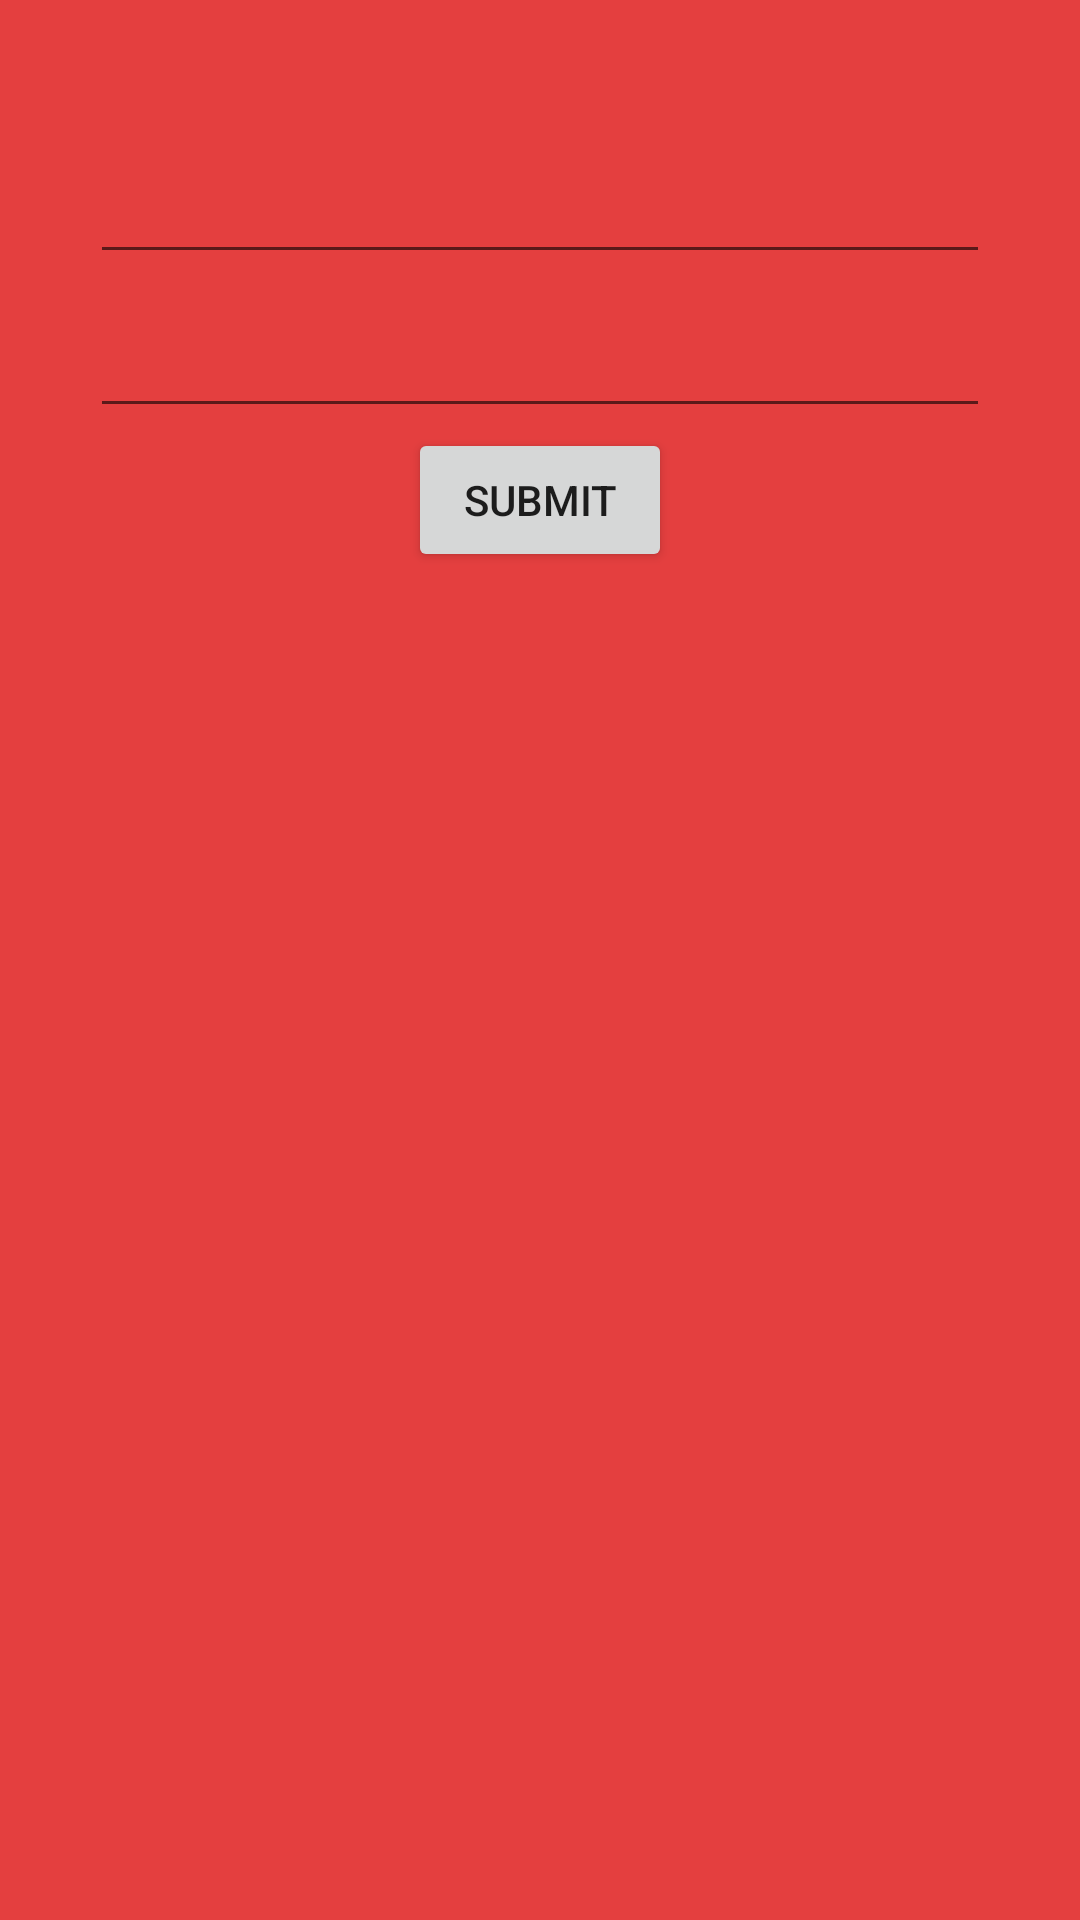

Reconstruct the res/layout file that produces this screen, plus the resources it refers to.
<!-- AndroidManifest.xml: application theme AppTheme -->
<!-- res/layout/activity_donate_blood.xml -->
<?xml version="1.0" encoding="utf-8"?>
<RelativeLayout xmlns:android="http://schemas.android.com/apk/res/android"
    xmlns:app="http://schemas.android.com/apk/res-auto"
    xmlns:tools="http://schemas.android.com/tools"
    android:layout_width="match_parent"
    android:layout_height="match_parent"
    android:background="@color/background"
    tools:context="com.example.kalyansai.blooddonation1.DonateBlood">
    <EditText
        android:layout_width="300dp"
        android:layout_height="wrap_content"
        android:layout_centerHorizontal="true"
        android:layout_marginTop="50dp"
        android:id="@+id/First"/>
    <EditText
        android:layout_width="300dp"
        android:layout_height="wrap_content"
        android:layout_centerHorizontal="true"
        android:layout_marginTop="10dp"
        android:layout_below="@+id/First"
        android:id="@+id/Second"/>
    <Button
        android:layout_width="wrap_content"
        android:layout_height="wrap_content"
        android:text="submit"
        android:layout_centerHorizontal="true"
        android:layout_below="@+id/Second"
        android:id="@+id/submit"/>
</RelativeLayout>
<!-- resources referenced by this layout -->
<resources>
  <color name="background">#E43F3F</color>
  <style name="AppTheme" parent="Theme.AppCompat.Light.NoActionBar">
          
          <item name="colorPrimary">@color/colorPrimary</item>
          <item name="colorPrimaryDark">@color/colorPrimaryDark</item>
          <item name="colorAccent">@color/colorAccent</item>
          <item name="android:colorForeground">@color/foreground_material_light</item>
      </style>
  <color name="colorPrimary">#3F51B5</color>
  <color name="colorPrimaryDark">#CC1D1D</color>
  <color name="colorAccent">#FF4081</color>
</resources>
